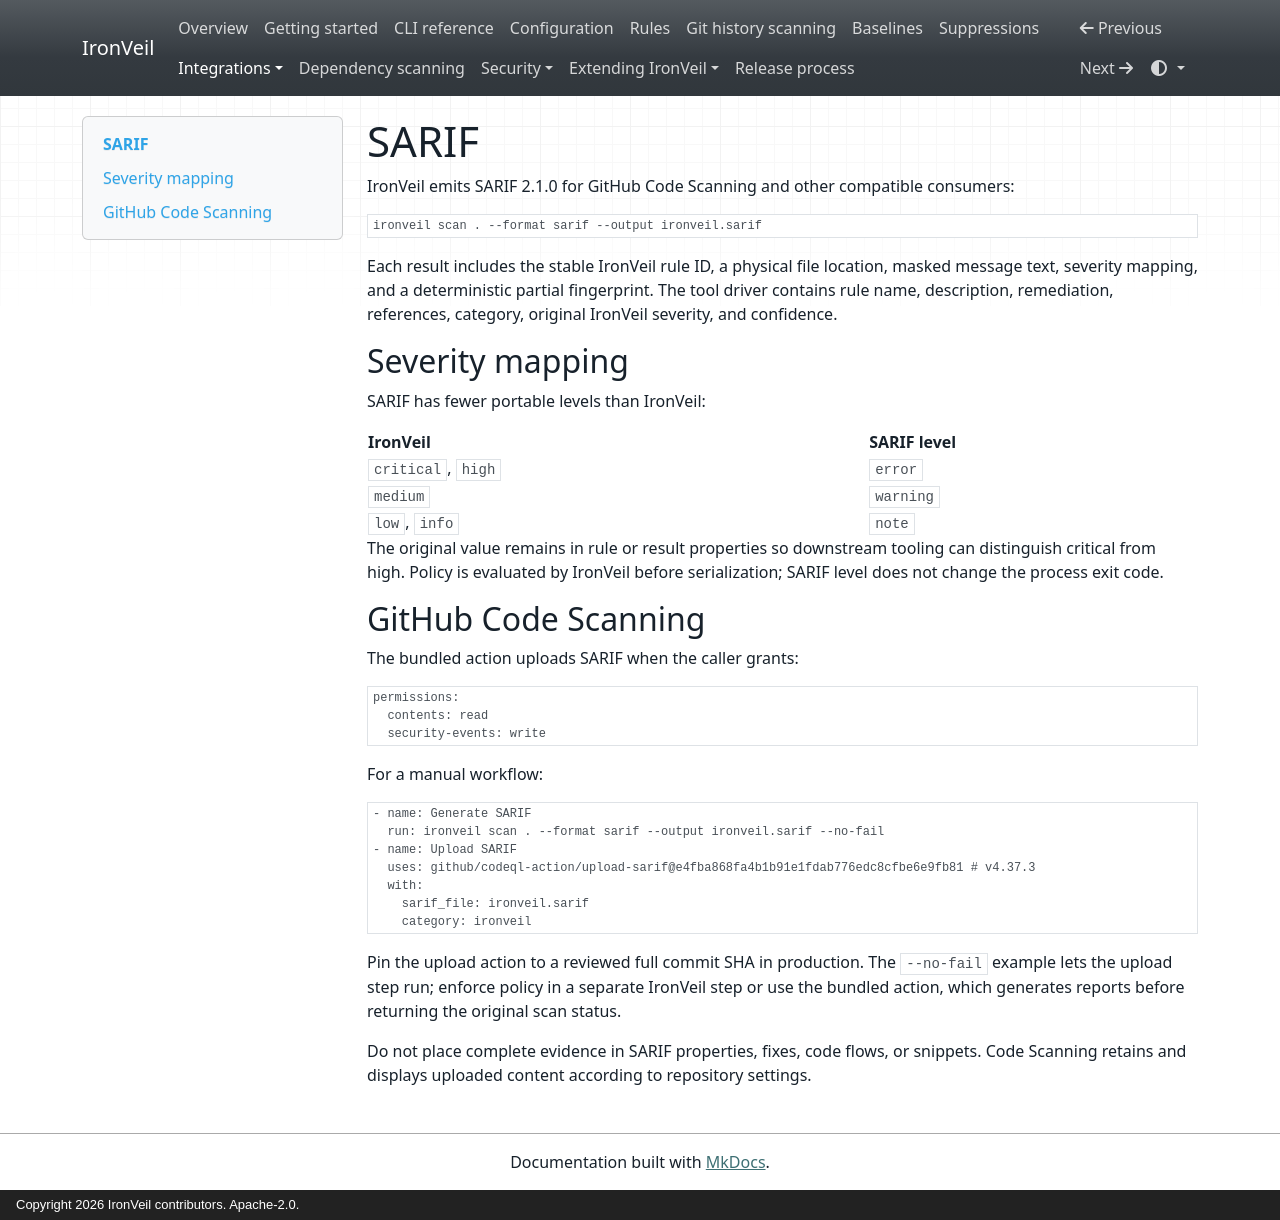

repository: kandykbayevtagir-wq/ironveil · page: sarif/index.html · generator: mkdocs · copyright: Copyright 2026 IronVeil contributors. Apache-2.0.

# SARIF

IronVeil emits SARIF 2.1.0 for GitHub Code Scanning and other compatible consumers:

```console
ironveil scan . --format sarif --output ironveil.sarif
```

Each result includes the stable IronVeil rule ID, a physical file location, masked message text,
severity mapping, and a deterministic partial fingerprint. The tool driver contains rule name,
description, remediation, references, category, original IronVeil severity, and confidence.

## Severity mapping

SARIF has fewer portable levels than IronVeil:

| IronVeil | SARIF level |
| --- | --- |
| `critical`, `high` | `error` |
| `medium` | `warning` |
| `low`, `info` | `note` |

The original value remains in rule or result properties so downstream tooling can distinguish
critical from high. Policy is evaluated by IronVeil before serialization; SARIF level does not
change the process exit code.

## GitHub Code Scanning

The bundled action uploads SARIF when the caller grants:

```yaml
permissions:
  contents: read
  security-events: write
```

For a manual workflow:

```yaml
- name: Generate SARIF
  run: ironveil scan . --format sarif --output ironveil.sarif --no-fail
- name: Upload SARIF
  uses: github/codeql-action/upload-sarif@e4fba868fa4b1b91e1fdab776edc8cfbe6e9fb81 # v4.37.3
  with:
    sarif_file: ironveil.sarif
    category: ironveil
```

Pin the upload action to a reviewed full commit SHA in production. The `--no-fail` example lets
the upload step run; enforce policy in a separate IronVeil step or use the bundled action, which
generates reports before returning the original scan status.

Do not place complete evidence in SARIF properties, fixes, code flows, or snippets. Code Scanning
retains and displays uploaded content according to repository settings.
